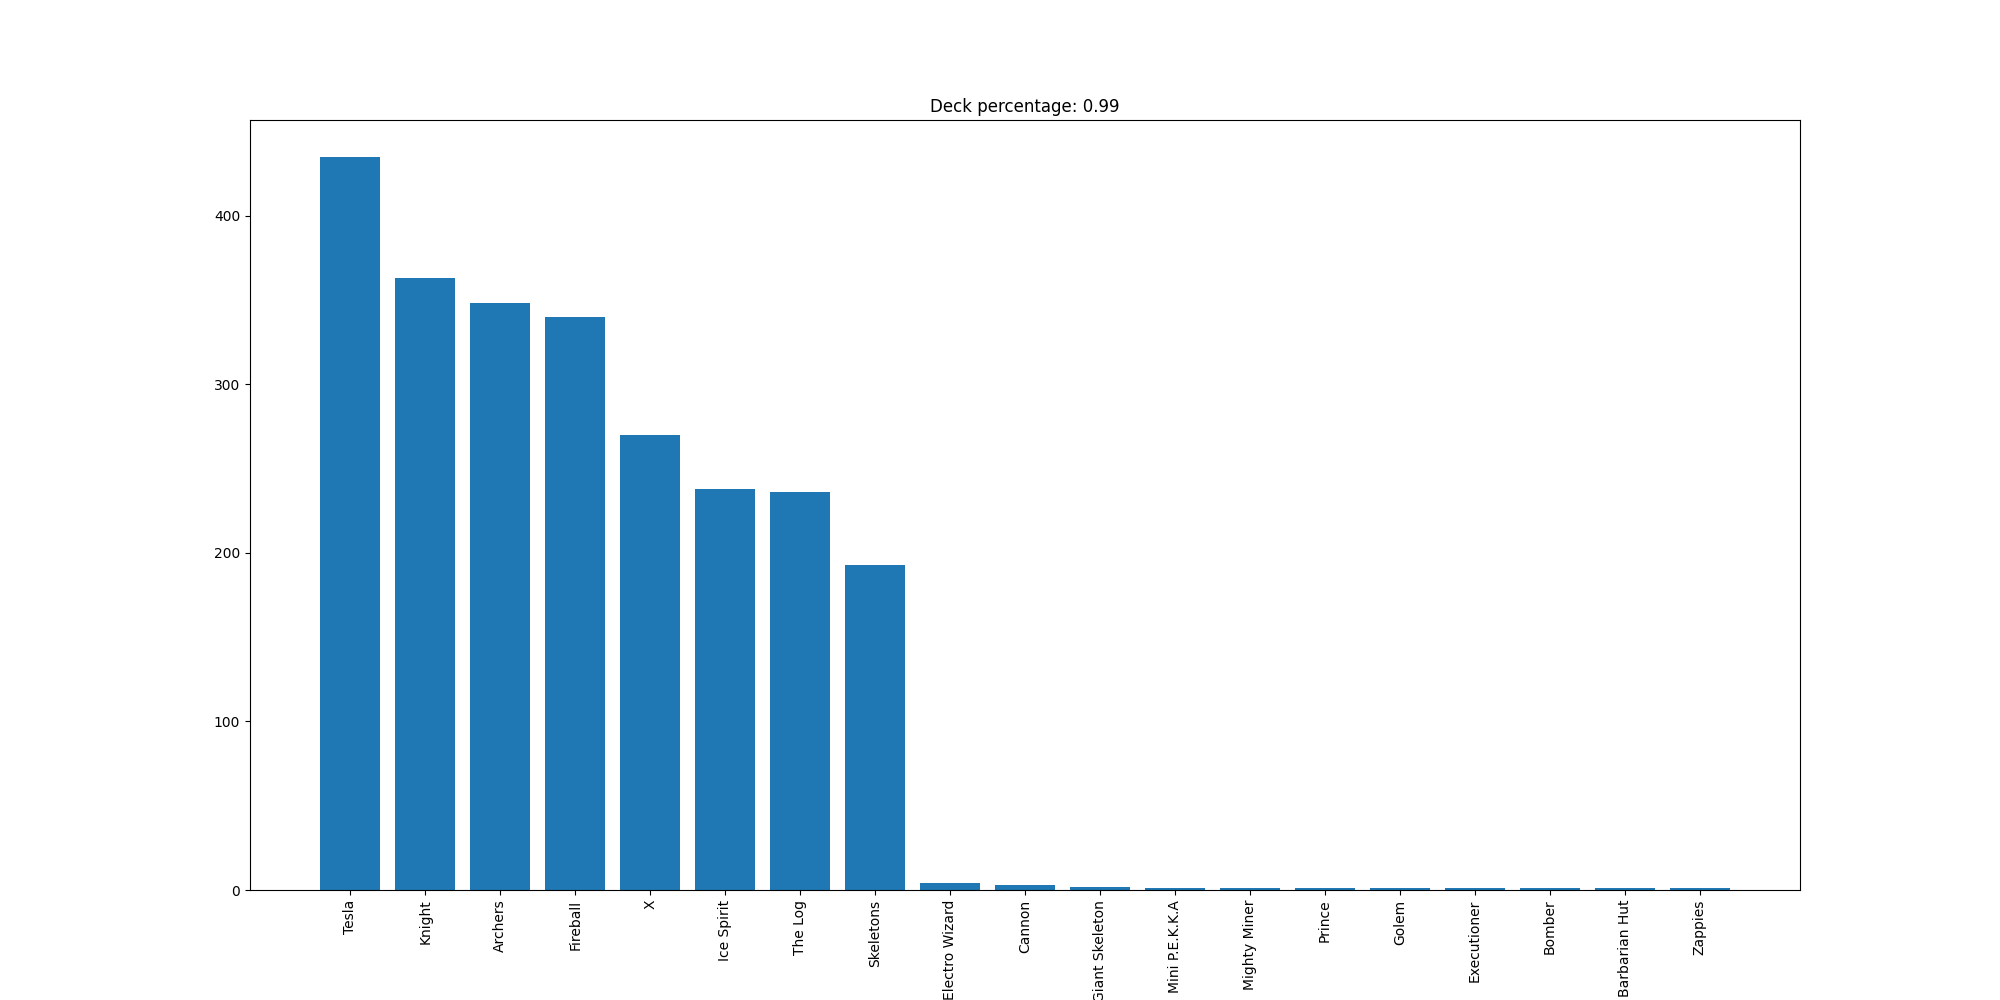

Data behind this chart, as committed beside it:
Tesla, 435
Knight, 363
Archers, 348
Fireball, 340
X, 270
Ice Spirit, 238
The Log, 236
Skeletons, 193
Electro Wizard, 4
Cannon, 3
Giant Skeleton, 2
Mini P.E.K.K.A, 1
Mighty Miner, 1
Prince, 1
Golem, 1
Executioner, 1
Bomber, 1
Barbarian Hut, 1
Zappies, 1
